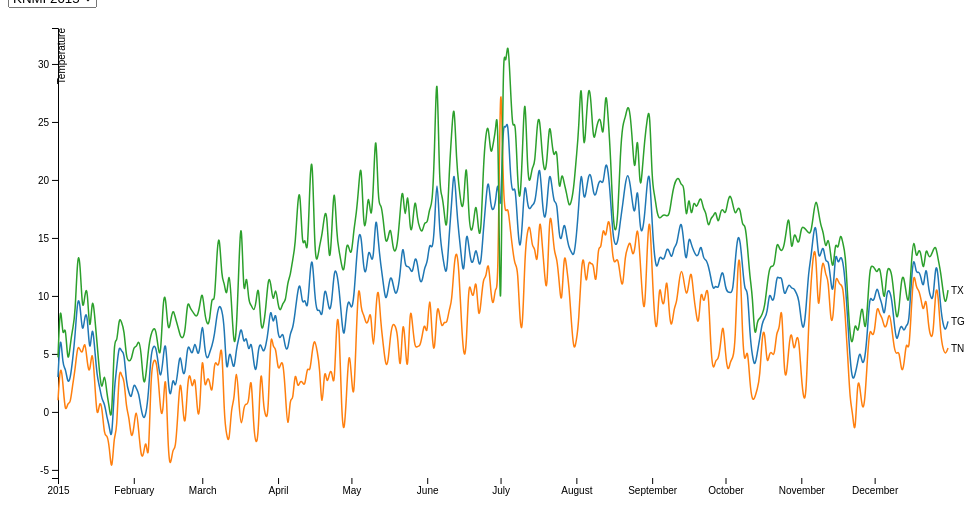
D3 v4 page, settled after 360 driven frames (6 s of simulated time); the page loaded 1 data file(s).


// ── multidatalinegraph.js
// 10288880
// AS Wittebrood

var svg = d3.select("svg"),
    margin = {top: 20, right: 20, bottom: 30, left: 50},
    width = svg.attr("width") - margin.left - margin.right,
    height = svg.attr("height") - margin.top - margin.bottom,
    g = svg.append("g").attr("transform", "translate(" + margin.left + "," + margin.top + ")");

var parsedTime = d3.timeParse("%Y%m%d");
	

// sets range for width and height and gives dynamic color choosing
var x = d3.scaleTime().range([0, width]),
    y = d3.scaleLinear().range([height, 0]),
    z = d3.scaleOrdinal(d3.schemeCategory10);

// draws a line 
var line = d3.line()
    .curve(d3.curveBasis)
    .x(function(d) { return x(d.date); })
    .y(function(d) { return y(d.temperature); });
 

// initial graph 
d3.json("2015knmidata.json", function(error, d){
  if (error) throw error;
  makeGraph(d);
});



// handle on click event
var dropdown = d3.select("#json_sources")
  .on('click', function (){ 
    source = dropdown.node().options[dropdown.node().selectedIndex].value;

    // HET LUKT NIET OM de oude grafiek weg te halen en een nieuwe te tekenen!
    d3.json(source, function(error, d){ 
    // d3.select("svg")
    //   .select("g").remove
    makeGraph(d);
    //   
    });
  });


function makeGraph(d){
  // parses all data 
  d.forEach(function(element) {
      dataparser(element);
  });
  // creates columns for data
  d.columns = ["date","TG","TN","TX"];

// map() to map / loop over the data, slices first columns
  var temperatures = d.columns.slice(1).map(function(id) {
      return {
          id: id,
          values: d.map(function(d) {
            return {date: d.date, temperature: d[id]};
          })
      };
  });

  //  x-axis 
  x.domain(d3.extent(d, function(d) { return d.date; })); 

// gives min and max values for size of y-axis
  y.domain([
      d3.min(temperatures,function(c){ return d3.min(c.values, function(d) { return d.temperature; }); }),
      d3.max(temperatures,function(c){ return d3.max(c.values, function(d) { return d.temperature; }); })
  ]);

  // color ID
  z.domain(temperatures.map(function(c) { return c.id; }));



  // creates X-axis 
  g.append("g")
      .attr("transform", "translate(0," + height + ")")
      .call(d3.axisBottom(x))
  .select(".domain")
      .remove();

// fills y-axis
  g.append("g")
      .call(d3.axisLeft(y))
      .append("text")
      .attr("fill", "#000")
      .attr("transform", "rotate(-90)")
      .attr("y", 0)
      .attr("dy", "0.71em")
      .attr("text-anchor", "end")
      .text("Temperature");


  /// fills data
  var temperature = g.selectAll(".temperature")
      .data(temperatures)
      .enter().append("g")
          .attr("class", "temperature");

  temperature.append("path")
      .attr("class", "line")
      .attr("d", function(d) { return line(d.values); })
      .attr("stroke-width", 1.5)
      .style("stroke", function(d) { return z(d.id);  })
      .style("fill","none");

  temperature.append("text")
    .datum(function(d) { return {id: d.id, value: d.values[d.values.length - 1]}; })
    .attr("transform", function(d) { return "translate(" + x(d.value.date) + "," + y(d.value.temperature) + ")"; })
    .attr("x", 3)
    .attr("dy", "0.35em")
    .style("font", "10px sans-serif")
    .text(function(d) { return d.id; });

  // interactive mouse
  var mouseG = svg.append("g")
    .attr("class", "mouse-over-effects")
    .attr("transform", "translate(" + margin.left + "," + margin.top + ")");

  mouseG.append("path") // this is the black vertical line to follow mouse
    .attr("class", "mouse-line")
    .style("stroke", "black")
    .style("stroke-width", "1px")
    .style("opacity", "0");
     
  var lines = document.getElementsByClassName('line');

  var mousePerLine = mouseG.selectAll('.mouse-per-line')
    .data(temperatures)
    .enter()
    .append("g")
    .attr("class", "mouse-per-line");

  mousePerLine.append("circle")
    .attr("r", 7)
    .style("stroke", function(d) {
      return z(d.id);
    })
    .style("fill", "none")
    .style("stroke-width", "1px")
    .style("opacity", "0");

  mousePerLine.append("text")
    .attr("transform", "translate(10,3)");

  mouseG.append('svg:rect') // append a rect to catch mouse movements on canvas
    .attr('width', width) // can't catch mouse events on a g element
    .attr('height', height)
    .attr('fill', 'none')
    .attr('pointer-events', 'all')
    .on('mouseout', function() { // on mouse out hide line, circles and text
      d3.select(".mouse-line")
        .style("opacity", "0");
      d3.selectAll(".mouse-per-line circle")
        .style("opacity", "0");
      d3.selectAll(".mouse-per-line text")
        .style("opacity", "0");
    })
  .on('mouseover', function() { // on mouse in show line, circles and text
      d3.select(".mouse-line")
        .style("opacity", "1");
      d3.selectAll(".mouse-per-line circle")
        .style("opacity", "1");
      d3.selectAll(".mouse-per-line text")
        .style("opacity", "1");
    })
  .on('mousemove', function() { // mouse moving over canvas
      var mouse = d3.mouse(this);
      d3.select(".mouse-line")
        .attr("d", function() {
          var d = "M" + mouse[0] + "," + height;
          d += " " + mouse[0] + "," + 0;
          return d;
        });

      d3.selectAll(".mouse-per-line")
          .attr("transform", function(d, i) {
          // console.log(width/mouse[0])
          var xDate = x.invert(mouse[0]),
              bisect = d3.bisector(function(d) { return d.date; }).right;
              idx = bisect(d.values, xDate);
           
          var beginning = 0,
              end = lines[i].getTotalLength(),
              target = null;

          while (true){
            target = Math.floor((beginning + end) / 2);
            pos = lines[i].getPointAtLength(target);
            if ((target === end || target === beginning) && pos.x !== mouse[0]) {
                break;
            }
            if (pos.x > mouse[0])      end = target;
            else if (pos.x < mouse[0]) beginning = target;
            else break; //position found
          }
           
          d3.select(this).select('text')
            .text(y.invert(pos.y).toFixed(2));
             
          return "translate(" + mouse[0] + "," + pos.y +")";
      });  

  }); 
}

// string to number 
function dataparser(d) {
	d.date = parsedTime(d.date);
	d.TG = +d.TG / 10;
	d.TN = +d.TN / 10;
	d.TX = +d.TX / 10;
	return d;
}

### data: 2015knmidata.json
[
 {
  "date": 20150101,
  "TG": 30,
  "TN": 10,
  "TX": 47
 },
 {
  "date": 20150102,
  "TG": 73,
  "TN": 44,
  "TX": 101
 },
 {
  "date": 20150103,
  "TG": 38,
  "TN": 26,
  "TX": 59
 },
 {
  "date": 20150104,
  "TG": 39,
  "TN": -3,
  "TX": 80
 },
 {
  "date": 20150105,
  "TG": 24,
  "TN": 9,
  "TX": 38
 },
 {
  "date": 20150106,
  "TG": 28,
  "TN": 6,
  "TX": 58
 },
 {
  "date": 20150107,
  "TG": 45,
  "TN": 24,
  "TX": 72
 },
 {
  "date": 20150108,
  "TG": 65,
  "TN": 36,
  "TX": 82
 },
 "... 357 more items"
]